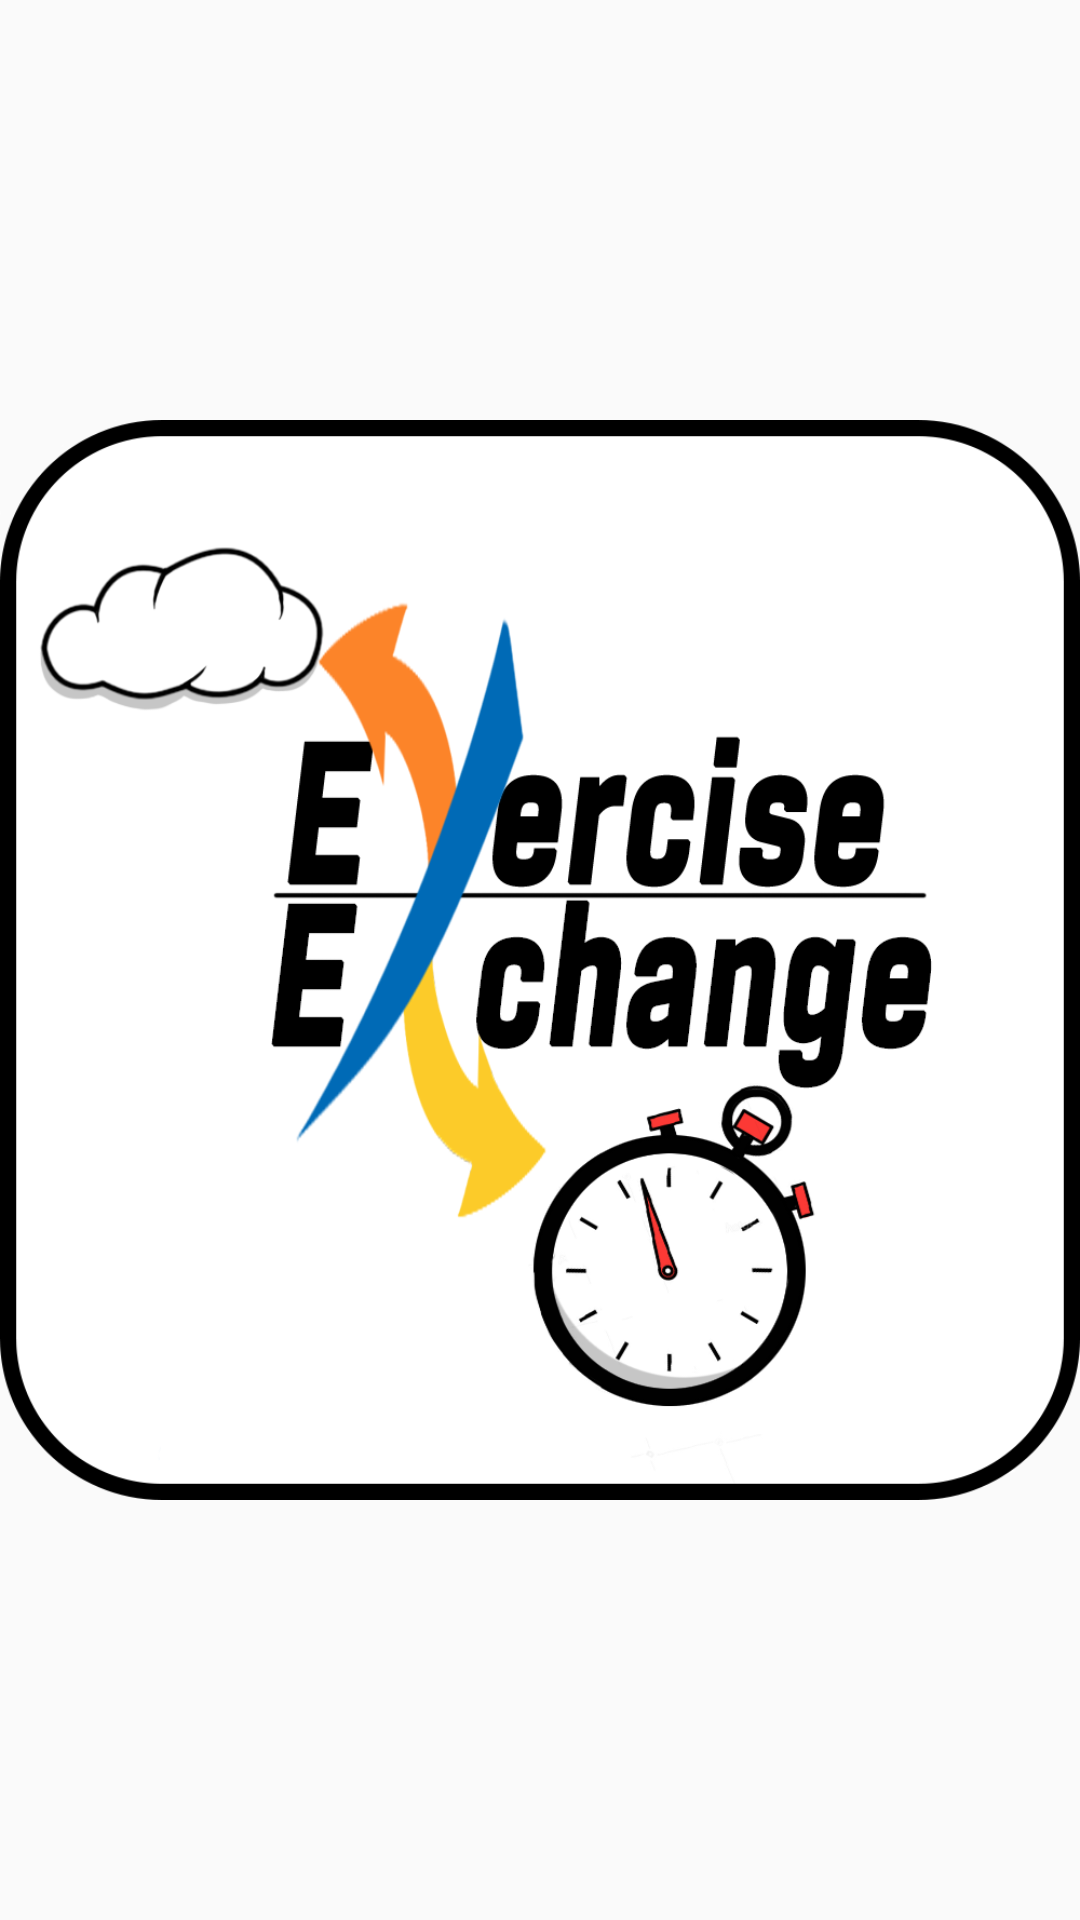

Write the Android layout XML for this screen, with the resource values it uses.
<!-- AndroidManifest.xml: activity theme AppTheme.NoActionBar -->
<!-- res/layout/activity_image_view.xml -->
<?xml version="1.0" encoding="utf-8"?>
<androidx.constraintlayout.widget.ConstraintLayout xmlns:android="http://schemas.android.com/apk/res/android"
    xmlns:app="http://schemas.android.com/apk/res-auto"
    xmlns:tools="http://schemas.android.com/tools"
    android:layout_width="match_parent"
    android:layout_height="match_parent"
    tools:context=".Inserimento_esercizi.ImageViewActivity">

    <ImageView
        android:id="@+id/imgImmagine"
        android:layout_width="wrap_content"
        android:layout_height="wrap_content"
        android:src="@drawable/logo"
        app:layout_constraintBottom_toBottomOf="parent"
        app:layout_constraintEnd_toEndOf="parent"
        app:layout_constraintHorizontal_bias="0.0"
        app:layout_constraintStart_toStartOf="parent"
        app:layout_constraintTop_toTopOf="parent"
        app:layout_constraintVertical_bias="0.0" />
</androidx.constraintlayout.widget.ConstraintLayout>
<!-- resources referenced by this layout -->
<resources>
  <!-- drawable logo: png bitmap (drawable, 123893 bytes) -->
  <style name="AppTheme.NoActionBar">
          <item name="windowActionBar">false</item>
          <item name="windowNoTitle">true</item>
      </style>
</resources>
